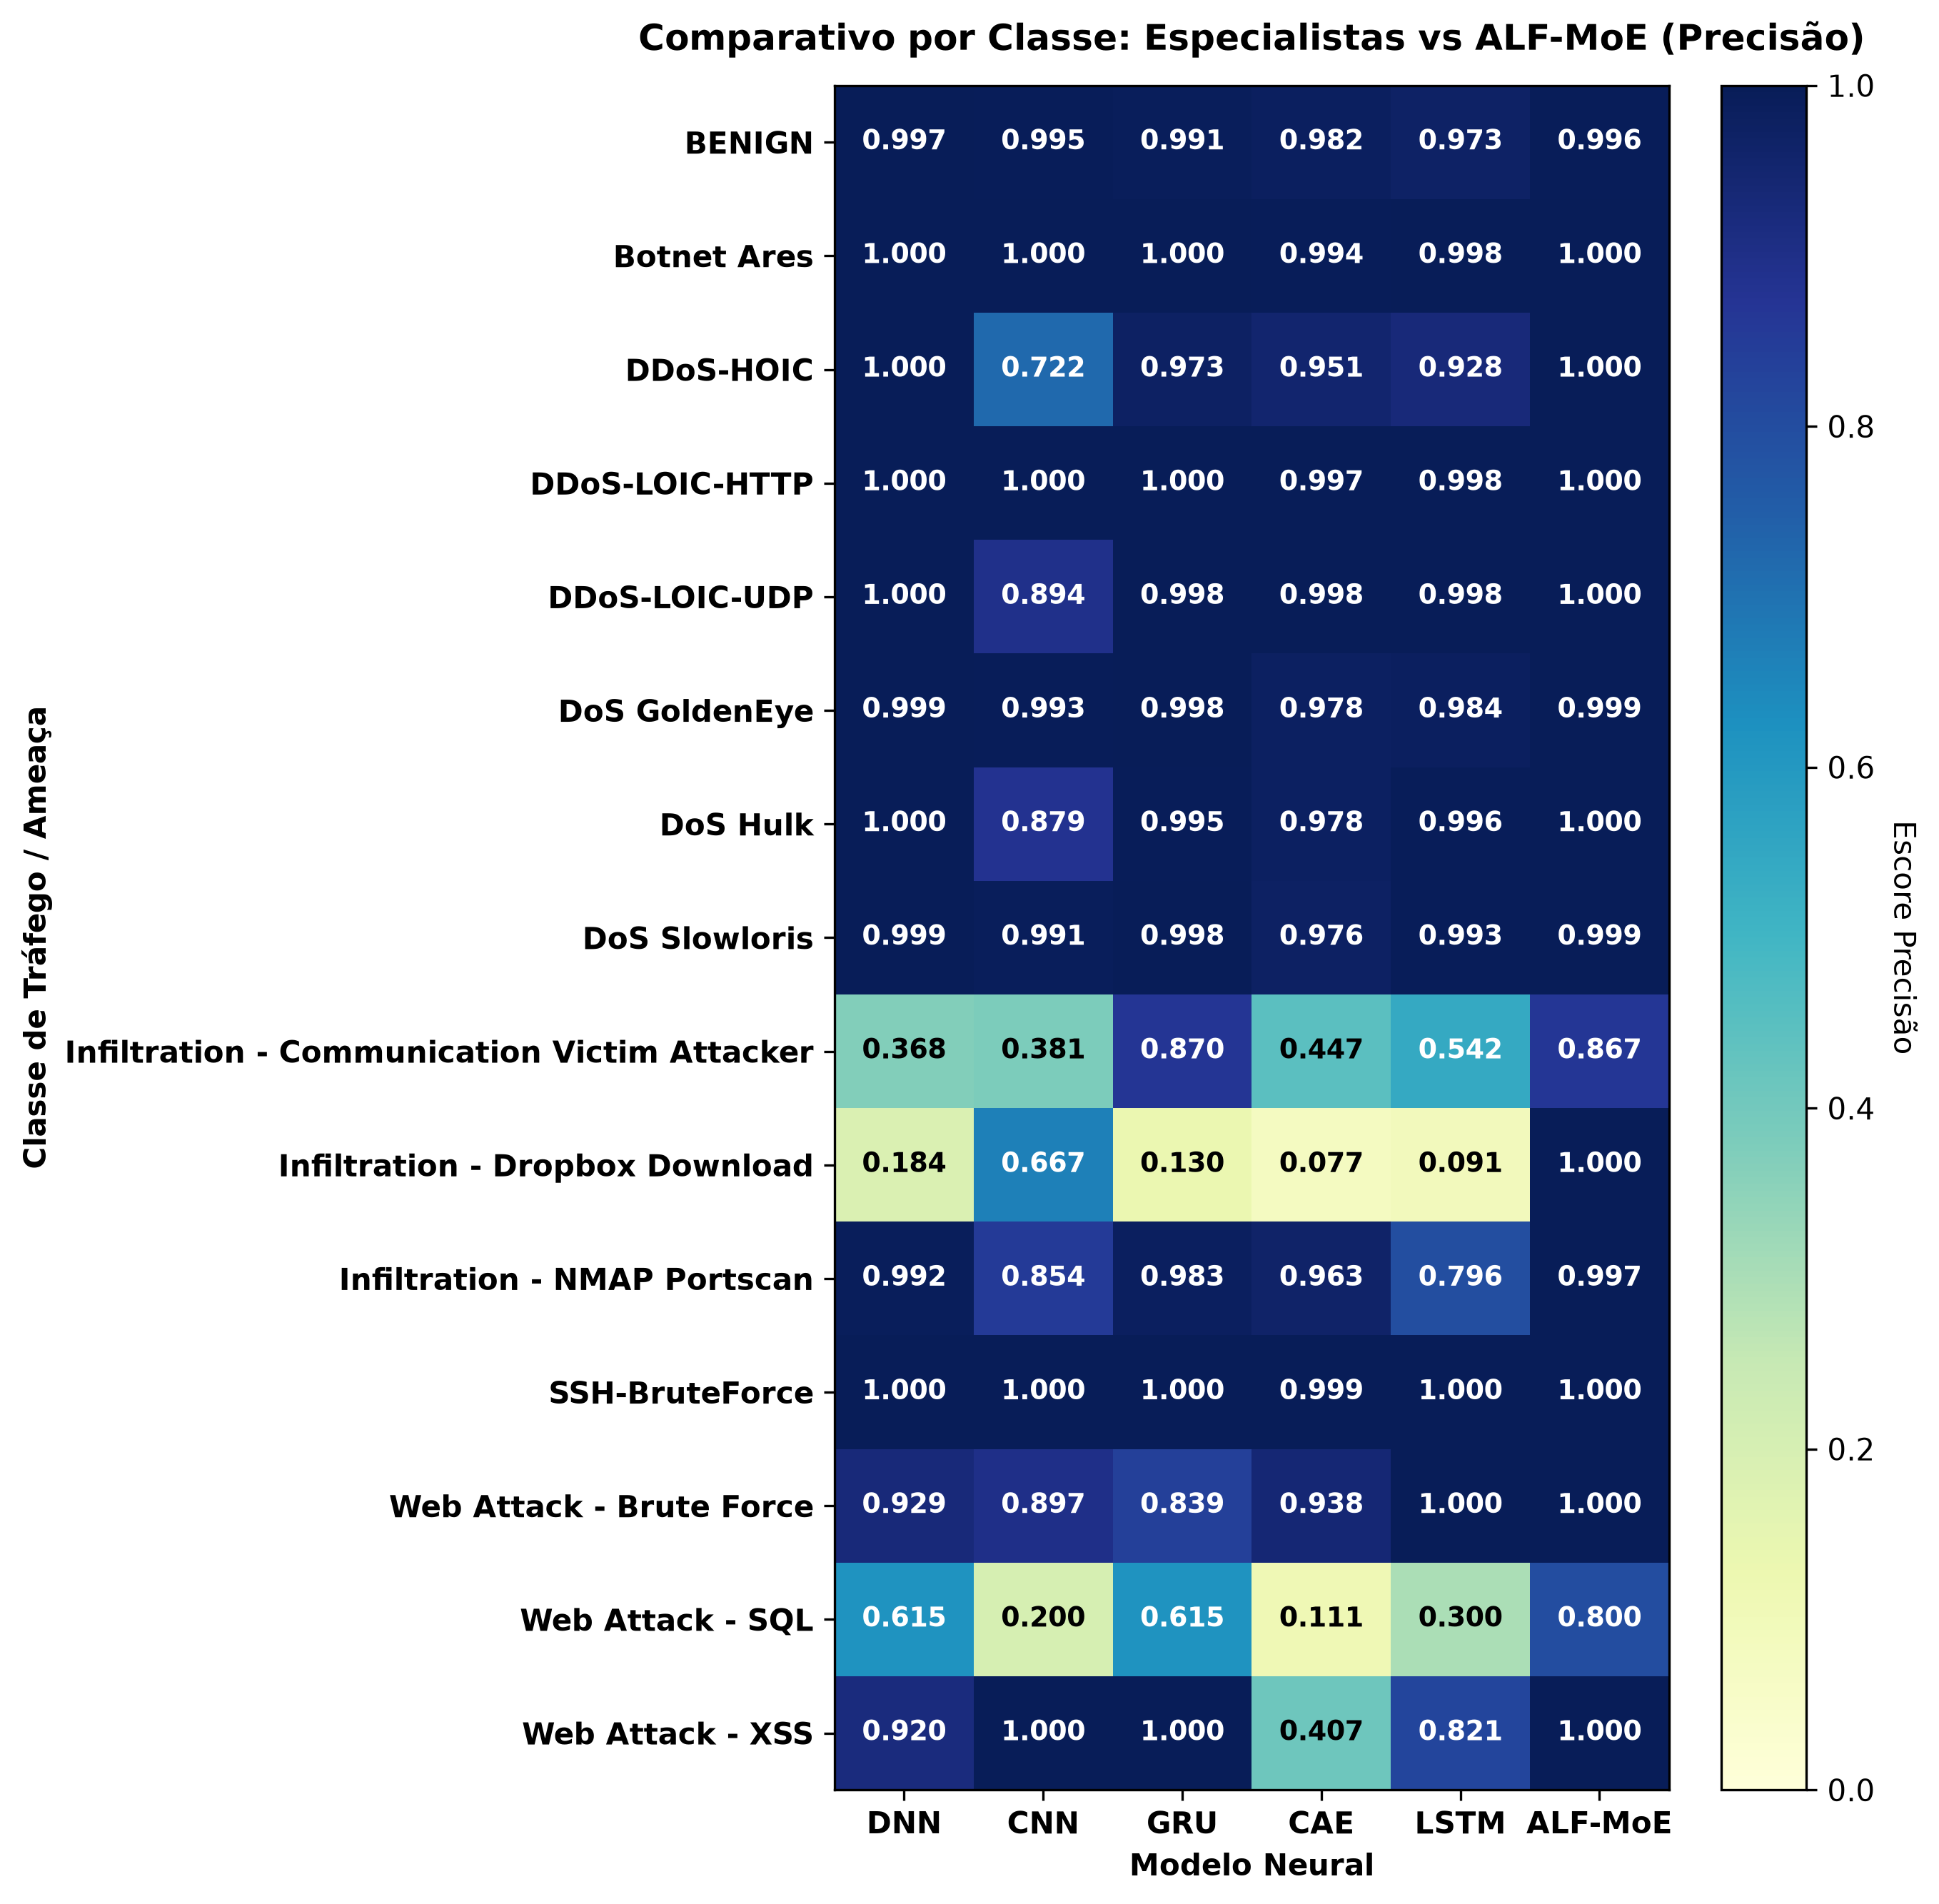

Data behind this chart, as committed beside it:
, DNN, CNN, GRU, CAE, LSTM, ALF-MoE
BENIGN, 0.9969, 0.9954, 0.9913, 0.9815, 0.9725, 0.996
Botnet Ares, 0.9998, 0.9999, 0.9999, 0.9937, 0.9978, 1.0
DDoS-HOIC, 1.0, 0.7217, 0.9731, 0.9514, 0.9279, 1.0
DDoS-LOIC-HTTP, 1.0, 0.9998, 0.9998, 0.9972, 0.9981, 1.0
DDoS-LOIC-UDP, 1.0, 0.8938, 0.998, 0.998, 0.998, 1.0
DoS GoldenEye, 0.9993, 0.9927, 0.9985, 0.9781, 0.984, 0.9993
DoS Hulk, 0.9999, 0.8794, 0.995, 0.9785, 0.9957, 1
DoS Slowloris, 0.9994, 0.9907, 0.9982, 0.976, 0.9928, 0.9988
Infiltration - Communication Victim Atta…, 0.3679, 0.381, 0.8696, 0.4474, 0.5417, 0.8667
Infiltration - Dropbox Download, 0.1837, 0.6667, 0.1304, 0.07692, 0.09091, 1.0
Infiltration - NMAP Portscan, 0.9916, 0.8545, 0.9833, 0.9629, 0.7957, 0.9975
SSH-BruteForce, 1.0, 0.9998, 1.0, 0.9994, 1.0, 1.0
Web Attack - Brute Force, 0.9286, 0.8966, 0.8387, 0.9375, 1.0, 1.0
Web Attack - SQL, 0.6154, 0.2, 0.6154, 0.1111, 0.3, 0.8
Web Attack - XSS, 0.92, 1.0, 1.0, 0.4074, 0.8214, 1.0
